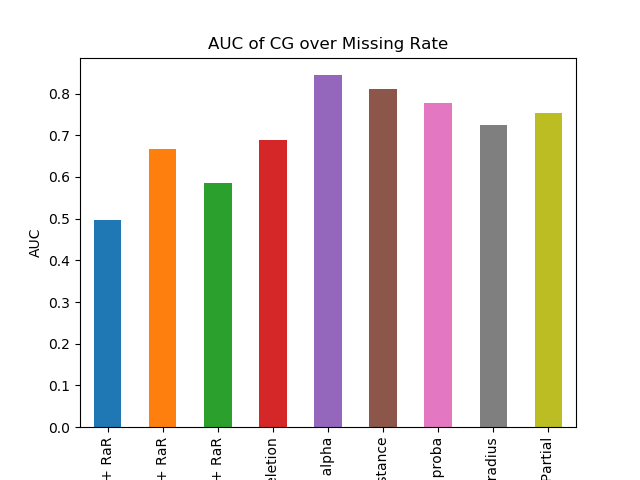

The file beside this chart, header and first rows:
DELETION + RaR, 0.49729855131268924
MEAN + RaR, 0.6668
MICE + RaR, 0.5858
RaR Deletion, 0.6887
RaR Fuzzy alpha, 0.844
RaR Fuzzy distance, 0.8106
RaR Fuzzy proba, 0.7768
RaR Fuzzy radius, 0.7237
RaR Partial, 0.7544
